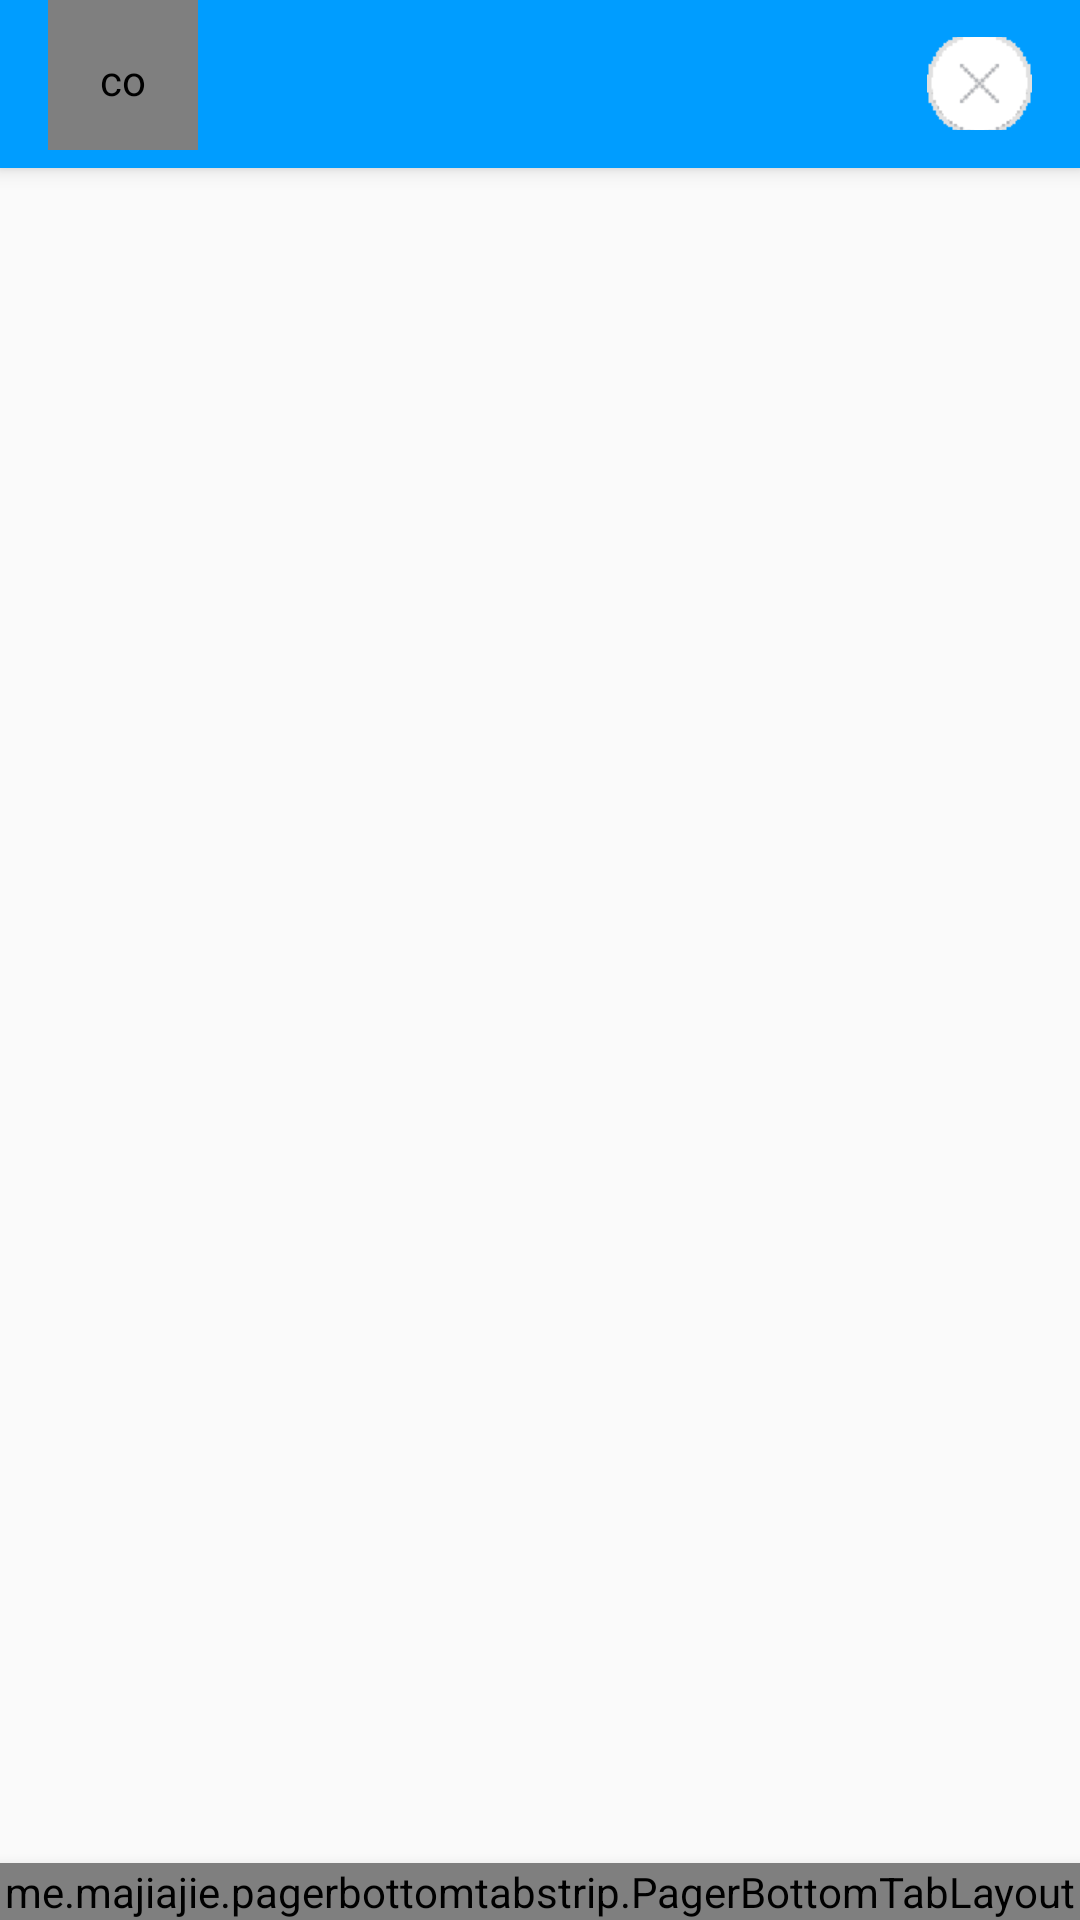

Reconstruct the res/layout file that produces this screen, plus the resources it refers to.
<!-- AndroidManifest.xml: application theme AppTheme -->
<!-- res/layout/app_bar_main.xml -->
<?xml version="1.0" encoding="utf-8"?>
<android.support.design.widget.CoordinatorLayout
    xmlns:android="http://schemas.android.com/apk/res/android"
    xmlns:app="http://schemas.android.com/apk/res-auto"
    xmlns:tools="http://schemas.android.com/tools"
    android:layout_width="match_parent"
    android:layout_height="match_parent"
    tools:context="com.example.tmnt.newcomputer.MainActivity">

    <android.support.design.widget.AppBarLayout
        android:layout_width="match_parent"
        android:layout_height="wrap_content"
        android:fitsSystemWindows="true"
        android:theme="@style/AppTheme.AppBarOverlay">

        <android.support.v7.widget.Toolbar
            android:id="@+id/toolbar"
            android:layout_width="match_parent"
            android:layout_height="?attr/actionBarSize"
            android:background="?attr/colorPrimary"
            android:fitsSystemWindows="true"
            app:popupTheme="@style/AppTheme.PopupOverlay">

            <RelativeLayout android:layout_width="match_parent"
                            android:layout_height="wrap_content">

                <com.example.tmnt.newcomputer.Widget.CircleImageView
                    android:id="@+id/toolbarIcon"
                    android:layout_width="50dp"
                    android:layout_height="50dp"
                    android:padding="17dp"
                    android:src="@drawable/image"
                    tools:src="@drawable/image"
                />

                <TextView
                    android:id="@+id/home_username"
                    android:layout_width="wrap_content"
                    android:layout_height="wrap_content"
                    android:layout_centerHorizontal="true"
                    android:layout_centerVertical="true"
                    android:gravity="center"
                    android:textColor="#ffffff"
                    android:textSize="22sp"
                    tools:text="fffffff"/>

                <ImageView
                    android:id="@+id/exitLogin"
                    android:layout_width="wrap_content"
                    android:layout_height="wrap_content"
                    android:layout_alignParentRight="true"
                    android:layout_centerVertical="true"
                    android:layout_marginRight="16dp"
                    android:layout_marginTop="25dp"
                    android:scaleType="center"
                    android:src="@drawable/kyq"
                />
            </RelativeLayout>


        </android.support.v7.widget.Toolbar>

    </android.support.design.widget.AppBarLayout>

    <include layout="@layout/content_main"/>


</android.support.design.widget.CoordinatorLayout>
<!-- res/layout/content_main.xml (included above) -->
<?xml version="1.0" encoding="utf-8"?>
<LinearLayout
    xmlns:android="http://schemas.android.com/apk/res/android"
    xmlns:app="http://schemas.android.com/apk/res-auto"
    android:layout_width="match_parent"
    android:layout_height="match_parent"
    android:orientation="vertical">


    <FrameLayout
        android:id="@+id/id_content"
        android:layout_width="match_parent"
        android:layout_height="wrap_content"
        android:layout_weight="5"></FrameLayout>

    <me.majiajie.pagerbottomtabstrip.PagerBottomTabLayout
        android:id="@+id/tab"
        android:layout_width="match_parent"
        android:layout_height="wrap_content"
        android:layout_gravity="bottom"
        app:elevation="8dp"/>
</LinearLayout>
<!-- resources referenced by this layout -->
<resources>
  <!-- drawable image: jpg bitmap (drawable, 32652 bytes) -->
  <!-- drawable kyq: png bitmap (drawable-xhdpi, 16502 bytes) -->
  <style name="AppTheme.AppBarOverlay" parent="ThemeOverlay.AppCompat.Dark.ActionBar" />
  <style name="AppTheme.PopupOverlay" parent="ThemeOverlay.AppCompat.Light" />
  <style name="AppTheme" parent="Theme.AppCompat.Light.DarkActionBar">
          
          <item name="colorPrimary">@color/colorPrimary</item>
          <item name="colorPrimaryDark">@color/colorPrimaryDark</item>
          <item name="colorAccent">@color/colorAccent</item>
      </style>
  <color name="colorPrimary">#009dff</color>
  <color name="colorPrimaryDark">#009dff</color>
  <color name="colorAccent">#FF4081</color>
</resources>
